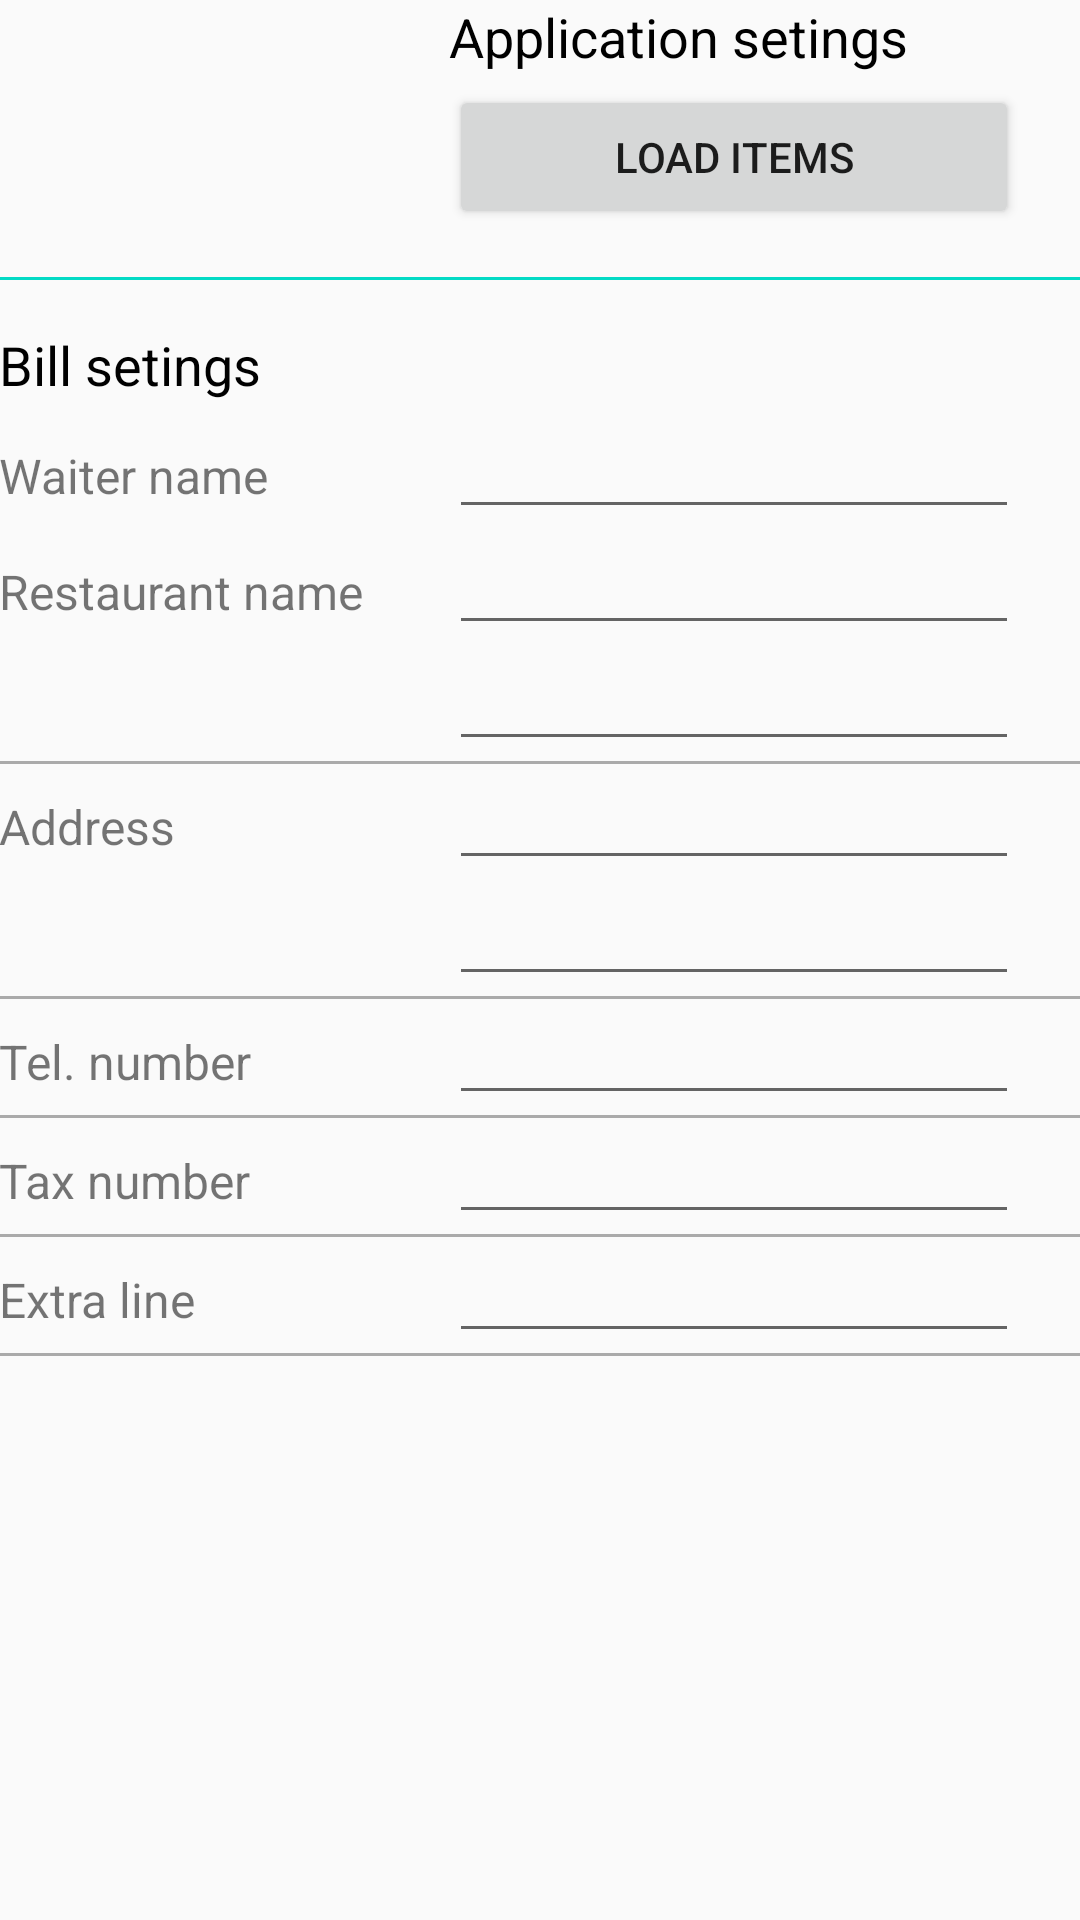

Layout XML and referenced resources for this Android screen:
<!-- AndroidManifest.xml: application theme AppTheme -->
<!-- res/layout/settings_activity.xml -->
<?xml version="1.0" encoding="utf-8"?>
<RelativeLayout xmlns:android="http://schemas.android.com/apk/res/android"
    xmlns:tools="http://schemas.android.com/tools"
    android:id="@+id/settings_activity"
    android:layout_width="match_parent"
    android:layout_height="match_parent"
    tools:context="de.httptandooripalace.restaurantorderprinter.SettingsActivity">


    <ScrollView
        android:layout_width="match_parent"
        android:layout_height="match_parent"
        android:layout_alignParentTop="true"
        android:layout_alignParentStart="true"
        >

        <TableLayout
            android:layout_width="match_parent"
            android:layout_height="wrap_content"
            android:paddingBottom="@dimen/activity_vertical_margin"
            android:paddingLeft="@dimen/activity_horizontal_margin"
            android:paddingRight="@dimen/activity_horizontal_margin"
            android:paddingTop="@dimen/activity_vertical_margin"
            >

            <TableRow
                android:layout_width="match_parent"
                android:layout_height="match_parent">

                <TableRow
                    android:layout_width="match_parent"
                    android:layout_height="match_parent">

                </TableRow>

                <TextView
                    android:id="@+id/textView3"
                    android:layout_width="wrap_content"
                    android:layout_height="wrap_content"
                    android:layout_marginBottom="4dp"
                    android:layout_marginRight="4dp"
                    android:text="@string/application_settings"
                    android:textColor="@android:color/black"
                    android:textSize="18sp" />

            </TableRow>

            <TableRow
                android:baselineAligned="false">

                
                <TextView
                    android:width="150dp"
                    android:id="@+id/load_items_status"
                    android:textColor="@color/colorPrimary"
                    android:layout_marginTop="8dp"
               />

                <Button
                    android:id="@+id/btn_load"
                    android:onClick="loadItemsFromDb"
                    android:text="@string/load_items" />

            </TableRow>

            <TableRow android:background="@color/colorAccent"
                android:minHeight="1dp"
                android:layout_marginBottom="16dp"
                android:layout_marginTop="16dp">

            </TableRow>

            <TableRow
                android:layout_width="match_parent"
                android:layout_height="match_parent">

                <TextView
                    android:layout_width="wrap_content"
                    android:layout_height="wrap_content"
                    android:text="@string/bill_settings"
                    android:textColor="@android:color/black"
                    android:textSize="18sp"
                    android:layout_marginBottom="4dp"/>
            </TableRow>

            <TableRow
                android:layout_width="match_parent"
                android:layout_height="match_parent">

                <TextView
                    android:text="@string/waiter_name"
                    android:layout_width="wrap_content"
                    android:layout_height="wrap_content"
                    android:width="150dp"
                    android:textSize="16sp" />

                <EditText
                    android:id="@+id/waitername"
                    android:layout_width="wrap_content"
                    android:layout_height="wrap_content"
                    android:inputType="textPersonName"
                    android:maxLines="1"
                    android:textSize="16sp" />
            </TableRow>

            <TableRow
                android:layout_width="match_parent"
                android:layout_height="match_parent">

                <TextView
                    android:text="@string/restaurant_name"
                    android:layout_width="wrap_content"
                    android:layout_height="wrap_content"
                    android:width="150dp"
                    android:textSize="16sp" />

                <EditText
                    android:layout_width="wrap_content"
                    android:layout_height="wrap_content"
                    android:inputType="textPersonName"
                    android:id="@+id/name_line_1"
                    android:textSize="16sp"
                    android:maxLines="1"
                    />
            </TableRow>

            <TableRow
                android:layout_width="match_parent"
                android:layout_height="match_parent">

                <TextView
                    android:layout_width="wrap_content"
                    android:layout_height="wrap_content"
                    android:width="150dp"
                    android:textSize="16sp" />

                <EditText
                    android:layout_width="wrap_content"
                    android:layout_height="wrap_content"
                    android:inputType="textPersonName"
                    android:id="@+id/name_line_2"
                    android:textSize="16sp"
                    android:maxLines="1"/>

            </TableRow>

            <TableRow android:background="@android:color/darker_gray"
                android:minHeight="1dp" />

            <TableRow
                android:layout_width="match_parent"
                android:layout_height="match_parent">

                <TextView
                    android:text="@string/address"
                    android:layout_width="wrap_content"
                    android:layout_height="wrap_content"
                    android:width="150dp"
                    android:textSize="16sp" />

                <EditText
                    android:layout_width="wrap_content"
                    android:layout_height="wrap_content"
                    android:inputType="textPersonName"
                    android:id="@+id/addr_line_1"
                    android:textSize="16sp"
                    android:maxLines="1"/>

            </TableRow>

            <TableRow
                android:layout_width="match_parent"
                android:layout_height="match_parent">

                <TextView
                    android:layout_width="wrap_content"
                    android:layout_height="wrap_content"
                    android:width="150dp"
                    android:textSize="16sp" />

                <EditText
                    android:layout_width="wrap_content"
                    android:layout_height="wrap_content"
                    android:inputType="textPersonName"
                    android:id="@+id/addr_line_2"
                    android:textSize="16sp"
                    android:maxLines="1"/>

            </TableRow>

            <TableRow android:background="@android:color/darker_gray"
                android:minHeight="1dp" />

            <TableRow
                android:layout_width="match_parent"
                android:layout_height="match_parent">

                <TextView
                    android:text="@string/telephone_nr"
                    android:layout_width="wrap_content"
                    android:layout_height="wrap_content"
                    android:width="150dp"
                    android:textSize="16sp" />

                <EditText
                    android:layout_width="wrap_content"
                    android:layout_height="wrap_content"
                    android:inputType="textPersonName"
                    android:ems="10"
                    android:id="@+id/tel_line"
                    android:textSize="16sp"
                    android:maxLines="1"/>

            </TableRow>

            <TableRow android:background="@android:color/darker_gray"
                android:minHeight="1dp" />

            <TableRow
                android:layout_width="match_parent"
                android:layout_height="match_parent" >

                <TextView
                    android:text="@string/tax_nr"
                    android:layout_width="wrap_content"
                    android:layout_height="wrap_content"
                    android:width="150dp"
                    android:textSize="16sp" />

                <EditText
                    android:layout_width="wrap_content"
                    android:layout_height="wrap_content"
                    android:inputType="textPersonName"
                    android:id="@+id/tax_nr"
                    android:textSize="16sp"
                    android:maxLines="1"/>

            </TableRow>

            <TableRow android:background="@android:color/darker_gray"
                android:minHeight="1dp" />

            <TableRow
                android:layout_width="match_parent"
                android:layout_height="match_parent" >

                <TextView
                    android:text="@string/extra_line"
                    android:layout_width="wrap_content"
                    android:layout_height="wrap_content"
                    android:width="150dp"
                    android:textSize="16sp" />

                <EditText
                    android:layout_width="wrap_content"
                    android:layout_height="wrap_content"
                    android:inputType="textPersonName"
                    android:id="@+id/extra_line"
                    android:textSize="16sp"
                    android:maxLines="1"/>

            </TableRow>

            <TableRow android:background="@android:color/darker_gray"
                android:minHeight="1dp"
                android:layout_width="match_parent"
                android:layout_height="match_parent" />


        </TableLayout>


        </ScrollView>


</RelativeLayout>
<!-- resources referenced by this layout -->
<resources>
  <string name="address">Address</string>
  <string name="application_settings">Application setings</string>
  <string name="bill_settings">Bill setings</string>
  <string name="extra_line">Extra line</string>
  <string name="load_items">Load items</string>
  <string name="restaurant_name">Restaurant name</string>
  <string name="tax_nr">Tax number</string>
  <string name="telephone_nr">Tel. number</string>
  <string name="waiter_name">Waiter name</string>
  <style name="AppTheme" parent="AppBaseTheme">
          
          <item name="android:actionOverflowButtonStyle">@style/MyActionButtonOverflow</item>
      </style>
  <style name="AppBaseTheme" parent="Theme.AppCompat.Light.DarkActionBar">
          
          <item name="colorPrimary">@color/colorPrimary</item>
          <item name="colorPrimaryDark">@color/colorPrimaryDark</item>
          <item name="colorAccent">@color/colorAccent</item>
      </style>
  <style name="MyActionButtonOverflow" parent="android:style/Widget.Holo.Light.ActionButton.Overflow">
          <item name="android:src">@drawable/printer</item>
          <item name="android:background">?android:attr/actionBarItemBackground</item>
          <item name="android:contentDescription">"print_icon"</item>
      </style>
  <!-- not gathered from this repository: default colours our renderer supplied (Android Studio template values) -->
  <color name="colorPrimary">#FF6200EE</color>
  <color name="colorPrimaryDark">#FF3700B3</color>
  <color name="colorAccent">#FF03DAC5</color>
</resources>
